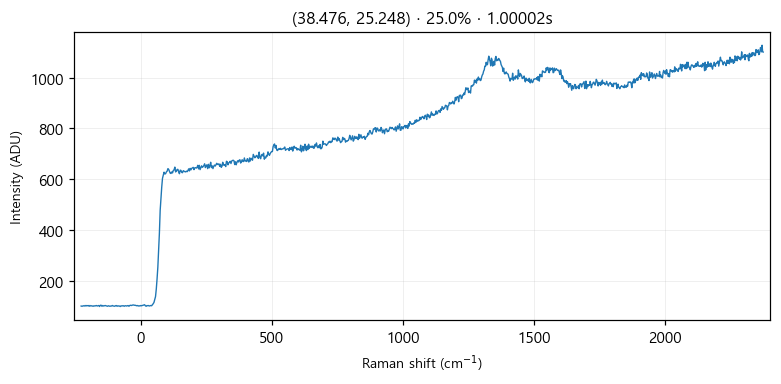

Values plotted in this chart, from the file beside it:
# laser_power_pct, 25.0
# exposure_time, 1
# laser_nm, 532
# mode, single
pixel_index, raman_shift_cm-1, wavelength_nm, intensity
0, -226.4, 525.7, 102.0
1, -223.3, 525.8, 101.0
2, -220.2, 525.9, 102.0
3, -217.2, 525.9, 103.0
4, -214.1, 526, 102.0
5, -211, 526.1, 104.0
6, -208, 526.2, 102.0
7, -204.9, 526.3, 104.0
8, -201.8, 526.4, 103.0
9, -198.8, 526.5, 104.0
10, -195.7, 526.5, 101.0
11, -192.7, 526.6, 104.0
12, -189.6, 526.7, 102.0
13, -186.5, 526.8, 103.0
14, -183.5, 526.9, 102.0
15, -180.4, 527, 101.0
16, -177.4, 527, 103.0
17, -174.3, 527.1, 102.0
18, -171.3, 527.2, 103.0
19, -168.2, 527.3, 104.0
20, -165.2, 527.4, 102.0
21, -162.1, 527.5, 103.0
22, -159.1, 527.6, 104.0
23, -156, 527.6, 100.0
24, -153, 527.7, 105.0
25, -150, 527.8, 105.0
26, -146.9, 527.9, 101.0
27, -143.9, 528, 104.0
28, -140.8, 528.1, 102.0
29, -137.8, 528.1, 103.0
30, -134.8, 528.2, 104.0
31, -131.7, 528.3, 103.0
32, -128.7, 528.4, 102.0
33, -125.7, 528.5, 101.0
34, -122.6, 528.6, 103.0
35, -119.6, 528.7, 102.0
36, -116.6, 528.7, 101.0
37, -113.5, 528.8, 102.0
38, -110.5, 528.9, 102.0
39, -107.5, 529, 104.0
40, -104.5, 529.1, 102.0
41, -101.4, 529.2, 102.0
42, -98.41, 529.3, 101.0
43, -95.39, 529.3, 103.0
44, -92.36, 529.4, 104.0
45, -89.35, 529.5, 101.0
46, -86.33, 529.6, 103.0
47, -83.31, 529.7, 102.0
48, -80.3, 529.8, 102.0
49, -77.28, 529.8, 100.0
50, -74.27, 529.9, 103.0
51, -71.26, 530, 102.0
52, -68.25, 530.1, 103.0
53, -65.24, 530.2, 103.0
54, -62.23, 530.3, 101.0
55, -59.22, 530.4, 103.0
... 968 more rows
